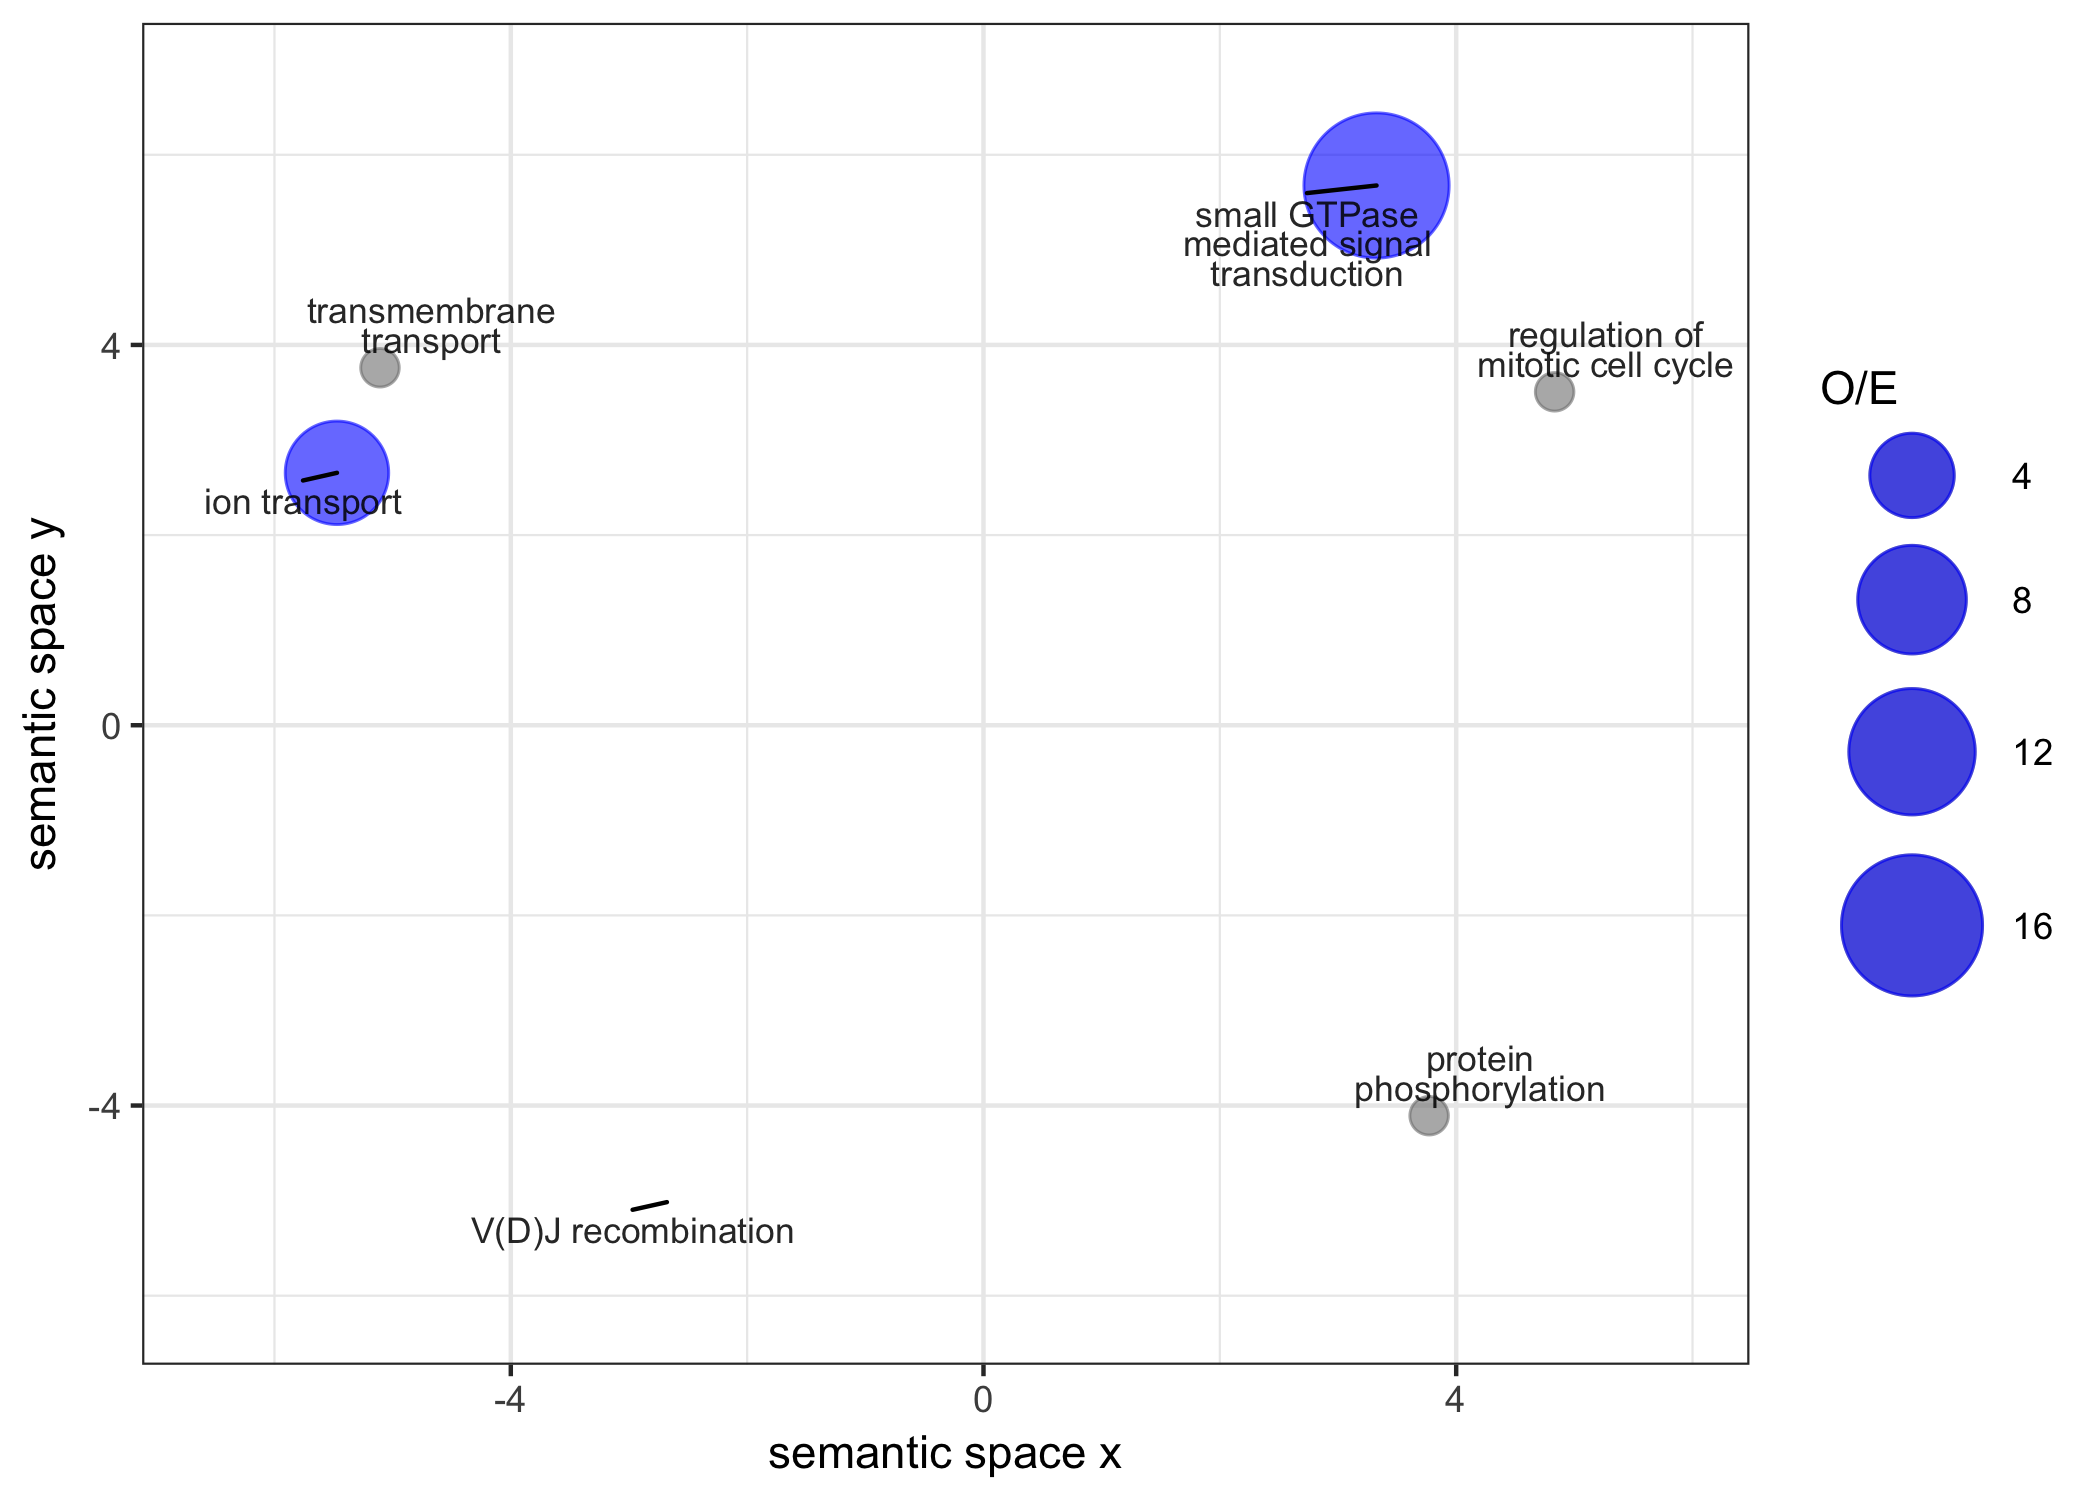

Source data for this figure (header and first rows):
term_ID, description, frequency, plot_X, plot_Y, plot_size, log10 p-value, uniqueness, dispensability, representative, eliminated
GO:0006811, ion transport, 5.344%, -5.471, 2.655, 5.836, -5.319, 0.495, 0.000, 6811, 0
GO:0007264, small GTPase mediated signal transductio…, 0.485%, 3.326, 5.677, 4.794, -5.168, 0.540, 0.000, 7264, 0
GO:0033151, V(D)J recombination, 0.004%, -2.679, -5.016, 2.736, -2.678, 0.574, 0.053, 33151, 0
GO:0006468, protein phosphorylation, 4.137%, 3.771, -4.107, 5.725, -0.5459, 0.596, 0.106, 6468, 0
GO:0007346, regulation of mitotic cell cycle, 0.269%, 4.833, 3.507, 4.537, -1.195, 0.540, 0.241, 7346, 0
GO:0055085, transmembrane transport, 8.916%, -5.107, 3.760, 6.058, -0.9255, 0.505, 0.535, 55085, 0
